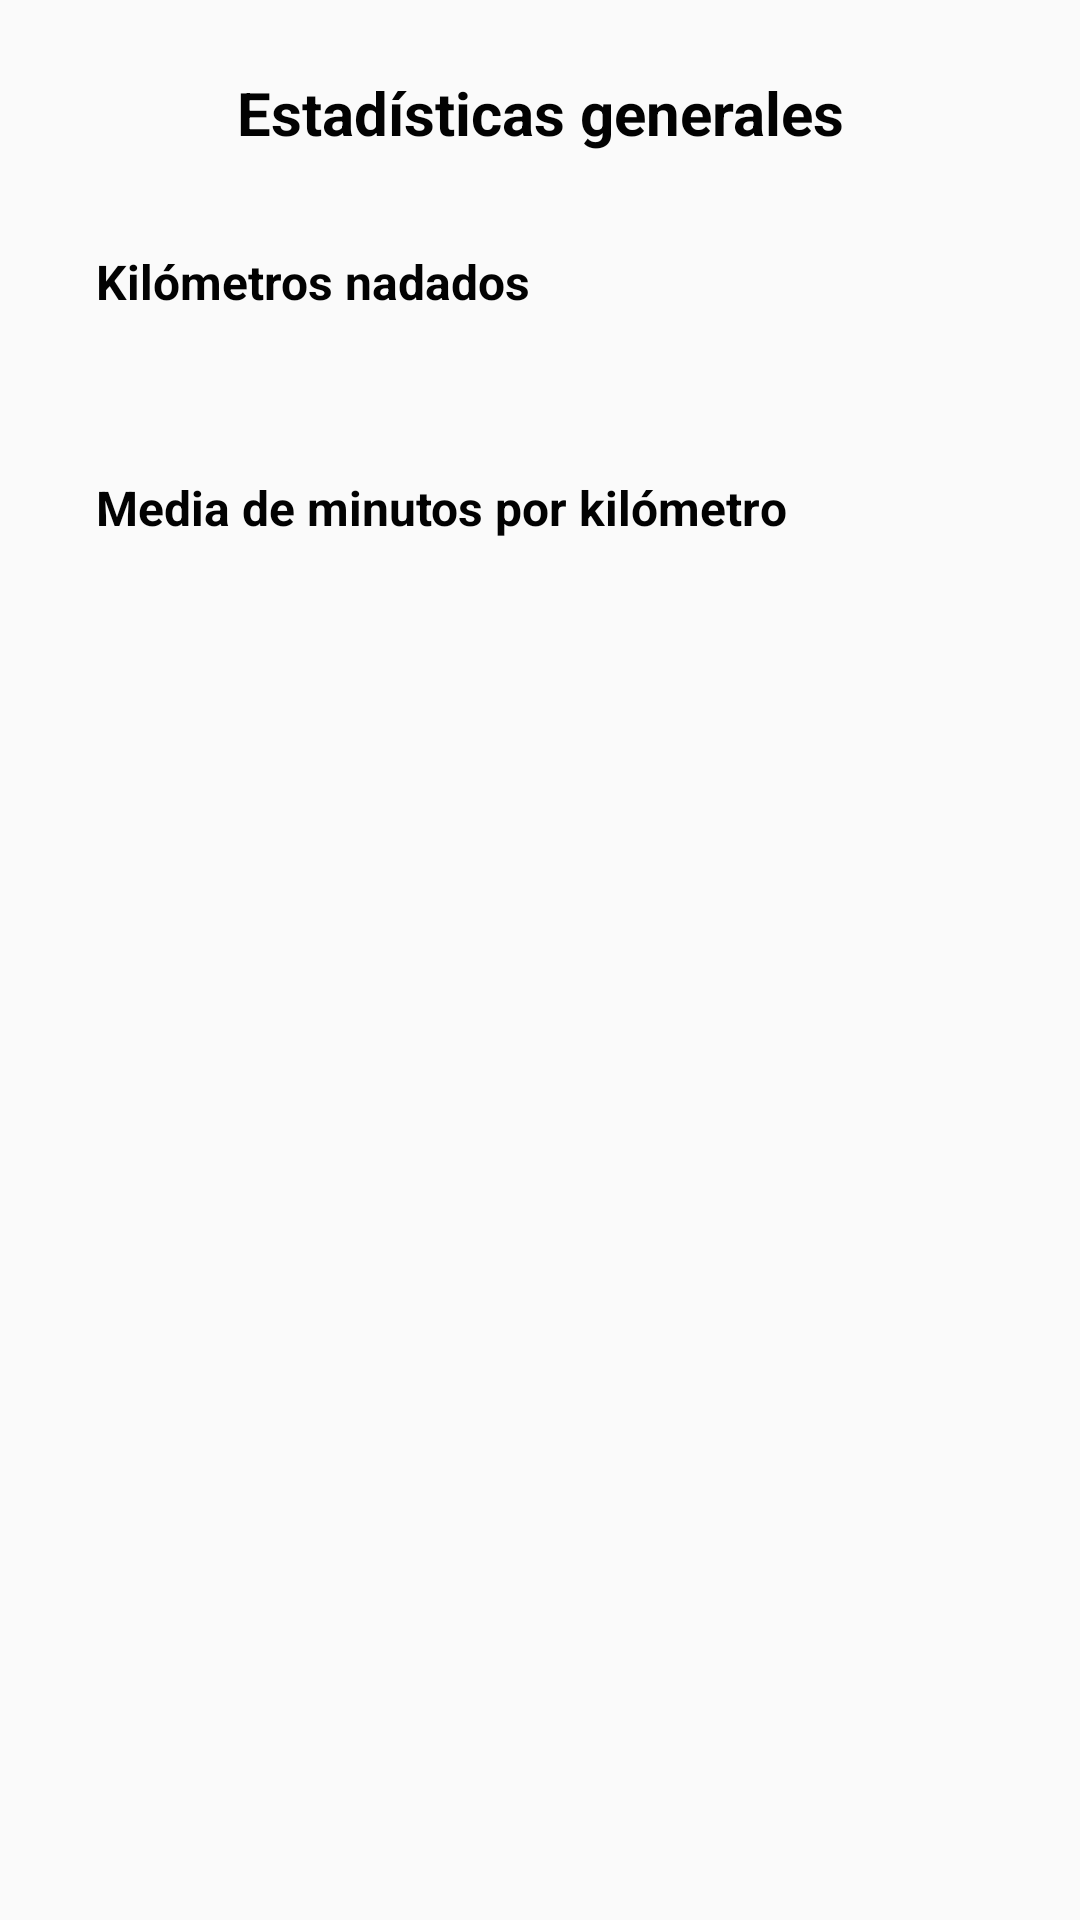

Layout XML and referenced resources for this Android screen:
<!-- AndroidManifest.xml: application theme AppTheme -->
<!-- res/layout/estadisticas_generales.xml -->
<?xml version="1.0" encoding="utf-8"?>
<LinearLayout xmlns:android="http://schemas.android.com/apk/res/android"
    android:layout_width="match_parent"
    android:layout_height="match_parent"
    android:orientation="vertical">

    <TextView
        android:id="@+id/tv_tituloestadisticas"
        android:layout_width="match_parent"
        android:layout_height="wrap_content"
        android:layout_marginStart="32dp"
        android:layout_marginTop="24dp"
        android:layout_marginEnd="32dp"
        android:layout_marginBottom="32dp"
        android:text="@string/tituloestadisticas"
        android:fontFamily="sans-serif"
        android:textAlignment="center"
        android:textColor="#020202"
        android:textSize="20sp"
        android:textStyle="bold" />

    <TextView
        android:id="@+id/tv_kmNadados"
        android:layout_width="match_parent"
        android:layout_height="wrap_content"
        android:layout_marginStart="32dp"
        android:layout_marginEnd="32dp"
        android:layout_marginBottom="8dp"
        android:text="@string/kmNadados"
        android:fontFamily="sans-serif"
        android:textColor="#020202"
        android:textSize="16sp"
        android:textStyle="bold" />

    <TextView
        android:id="@+id/tv_mostrarkm"
        android:layout_width="match_parent"
        android:layout_height="wrap_content"
        android:layout_marginStart="32dp"
        android:layout_marginEnd="32dp"
        android:layout_marginBottom="8dp"
        android:paddingTop="8dp"
        android:paddingBottom="8dp"
        android:fontFamily="sans-serif"
        android:textColor="#4527a0"
        android:textSize="16sp" />

    <TextView
        android:id="@+id/tv_mediaMinKm"
        android:layout_width="match_parent"
        android:layout_height="wrap_content"
        android:layout_marginStart="32dp"
        android:layout_marginEnd="32dp"
        android:layout_marginBottom="8dp"
        android:text="@string/mediaMinKm"
        android:textColor="#020202"
        android:textSize="16sp"
        android:textStyle="bold" />

    <TextView
        android:id="@+id/tv_mostrarmedia"
        android:layout_width="match_parent"
        android:layout_height="wrap_content"
        android:layout_marginStart="32dp"
        android:layout_marginEnd="32dp"
        android:layout_marginBottom="8dp"
        android:paddingTop="8dp"
        android:paddingBottom="8dp"
        android:fontFamily="sans-serif"
        android:textColor="#4527a0"
        android:textSize="16sp" />

</LinearLayout>
<!-- resources referenced by this layout -->
<resources>
  <string name="kmNadados">Kilómetros nadados</string>
  <string name="mediaMinKm">Media de minutos por kilómetro</string>
  <string name="tituloestadisticas">Estadísticas generales</string>
  <style name="AppTheme" parent="Theme.AppCompat.Light.DarkActionBar">
          
          <item name="colorPrimary">@color/colorA</item>
          <item name="colorPrimaryDark">@color/colorPrimaryDark</item>
          <item name="colorAccent">@color/colorAccent</item>
      </style>
  <color name="colorA">#000063</color>
  <color name="colorPrimaryDark">#3700B3</color>
  <color name="colorAccent">#03DAC5</color>
</resources>
